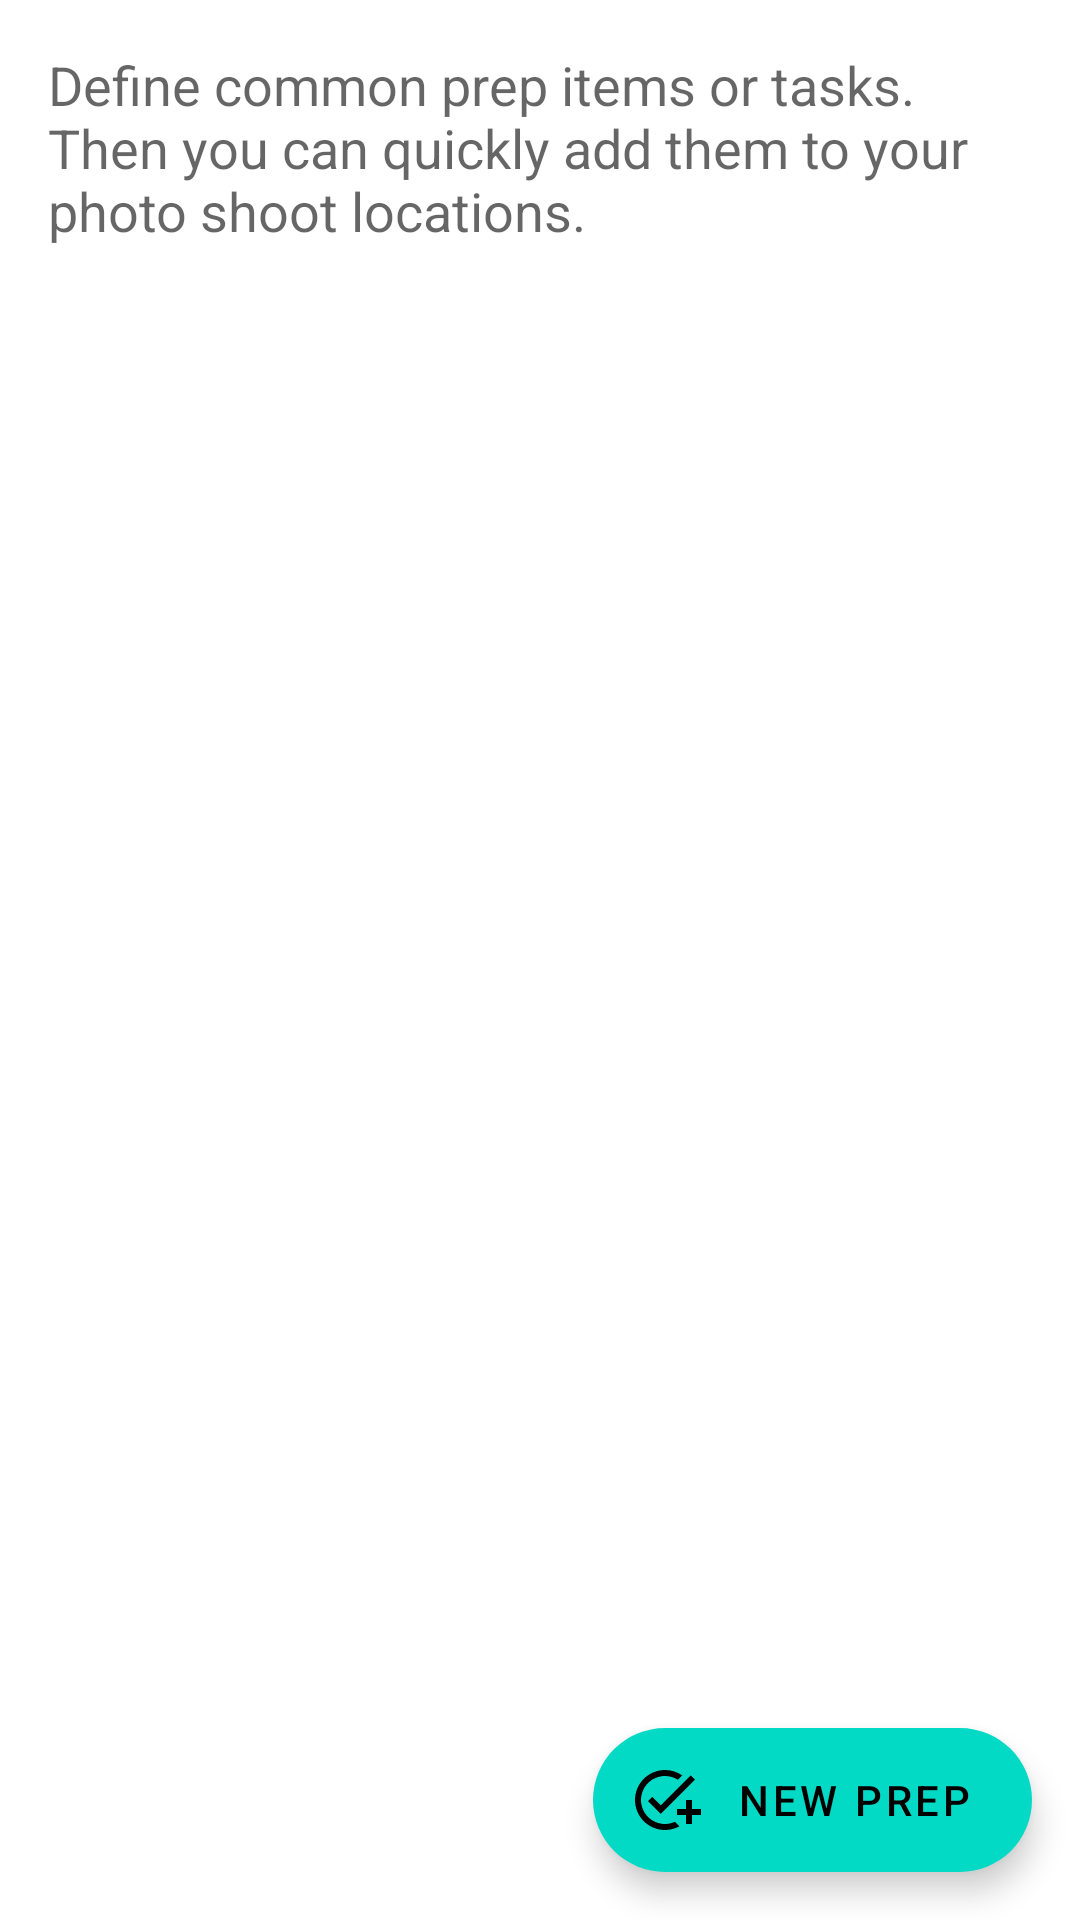

The Android layout XML behind this screen, and the referenced resources:
<!-- AndroidManifest.xml: application theme Theme.PhotoPrep -->
<!-- res/layout/fragment_common_prep_library.xml -->
<?xml version="1.0" encoding="utf-8"?>
<layout xmlns:android="http://schemas.android.com/apk/res/android"
    xmlns:app="http://schemas.android.com/apk/res-auto"
    xmlns:tools="http://schemas.android.com/tools"
    tools:context=".ui.commonPrepLibrary.CommonPrepLibraryFragment">

    <data>

        <variable
            name="viewModel"
            type="com.example.photoprep.ui.commonPrepLibrary.CommonPrepViewModel" />

    </data>

    <androidx.constraintlayout.widget.ConstraintLayout
        android:layout_width="match_parent"
        android:layout_height="match_parent">

        <com.google.android.material.floatingactionbutton.ExtendedFloatingActionButton
            android:id="@+id/addCommonPrepFAB"
            android:layout_width="wrap_content"
            android:layout_height="wrap_content"
            android:layout_gravity="bottom|end"
            android:layout_marginEnd="@dimen/fab_margin"
            android:layout_marginBottom="@dimen/fab_margin"
            android:text="@string/new_prep_fab_text"
            app:icon="@drawable/ic_baseline_add_task_24"
            app:layout_constraintBottom_toBottomOf="parent"
            app:layout_constraintEnd_toEndOf="parent" />

        <TextView
            android:id="@+id/libraryOverviewText"
            android:layout_width="0dp"
            android:layout_height="wrap_content"
            android:layout_marginStart="@dimen/large_margin"
            android:layout_marginTop="@dimen/instructions_margin_top"
            android:layout_marginEnd="@dimen/large_margin"
            android:text="@string/common_prep_instructions"
            android:textAppearance="@style/TextAppearance.AppCompat.Medium"
            app:layout_constraintEnd_toEndOf="parent"
            app:layout_constraintStart_toStartOf="parent"
            app:layout_constraintTop_toTopOf="parent" />

        <androidx.recyclerview.widget.RecyclerView
            android:id="@+id/prepRecycler"
            android:layout_width="match_parent"
            android:layout_height="0dp"
            android:layout_marginTop="@dimen/normal_margin"
            app:commonPrepListData="@{viewModel.commonPrep}"
            app:layoutManager="androidx.recyclerview.widget.GridLayoutManager"
            app:layout_constraintBottom_toBottomOf="parent"
            app:layout_constraintEnd_toEndOf="parent"
            app:layout_constraintStart_toStartOf="parent"
            app:layout_constraintTop_toBottomOf="@+id/libraryOverviewText"
            app:spanCount="@integer/number_of_prep_columns"
            tools:itemCount="@integer/sample_number_rows"
            tools:listitem="@layout/common_prep_list_item" />
    </androidx.constraintlayout.widget.ConstraintLayout>
</layout>
<!-- res/layout/common_prep_list_item.xml (included above) -->
<?xml version="1.0" encoding="utf-8"?>
<layout xmlns:android="http://schemas.android.com/apk/res/android"
    xmlns:app="http://schemas.android.com/apk/res-auto"
    xmlns:tools="http://schemas.android.com/tools">

    <data>

        <variable
            name="prep"
            type="com.example.photoprep.CommonPrep" />
    </data>

    <androidx.cardview.widget.CardView
        android:id="@+id/prepCard"
        android:layout_width="match_parent"
        android:layout_height="wrap_content"
        android:layout_marginStart="@dimen/normal_margin"
        android:layout_marginTop="@dimen/half_normal_margin"
        android:layout_marginEnd="@dimen/normal_margin"
        android:layout_marginBottom="@dimen/half_normal_margin"
        android:foreground="?android:attr/selectableItemBackgroundBorderless"
        android:padding="@dimen/large_padding"
        app:cardElevation="@dimen/normal_elevation"
        app:contentPadding="@dimen/half_small_padding">

        <androidx.constraintlayout.widget.ConstraintLayout
            android:layout_width="match_parent"
            android:layout_height="match_parent">

            <TextView
                android:id="@+id/prepTitleText"
                android:layout_width="0dp"
                android:layout_height="wrap_content"
                android:layout_marginStart="@dimen/normal_margin"
                android:layout_marginTop="@dimen/large_margin"
                android:layout_marginBottom="@dimen/large_margin"
                android:text="@={prep.prepName}"
                android:textAppearance="@style/TextAppearance.AppCompat.Medium"
                app:layout_constraintBottom_toBottomOf="parent"
                app:layout_constraintEnd_toStartOf="@id/conditionScroll"
                app:layout_constraintStart_toStartOf="parent"
                app:layout_constraintTop_toTopOf="parent"
                tools:text="@string/sample_prep_title" />

            <HorizontalScrollView
                android:id="@+id/conditionScroll"
                shouldBeVisible="@{prep.conditions.size()}"
                android:layout_width="0dp"
                android:layout_height="wrap_content"
                app:layout_constraintBottom_toBottomOf="parent"
                app:layout_constraintEnd_toEndOf="parent"
                app:layout_constraintStart_toEndOf="@+id/prepTitleText"
                app:layout_constraintTop_toTopOf="parent">

                <com.google.android.material.chip.ChipGroup
                    android:id="@+id/conditionChipGroup"
                    prepConditions="@{prep.conditions}"
                    android:layout_width="wrap_content"
                    android:layout_height="wrap_content"
                    app:singleLine="true" />
            </HorizontalScrollView>
        </androidx.constraintlayout.widget.ConstraintLayout>
    </androidx.cardview.widget.CardView>
</layout>
<!-- resources referenced by this layout -->
<resources>
  <dimen name="fab_margin">16dp</dimen>
  <dimen name="half_normal_margin">4dp</dimen>
  <dimen name="half_small_padding">2dp</dimen>
  <dimen name="instructions_margin_top">16dp</dimen>
  <dimen name="large_margin">16dp</dimen>
  <dimen name="large_padding">16dp</dimen>
  <dimen name="normal_elevation">3dp</dimen>
  <dimen name="normal_margin">8dp</dimen>
  <!-- drawable ic_baseline_add_task_24 (drawable) -->
  <vector xmlns:android="http://schemas.android.com/apk/res/android"
      android:width="24dp"
      android:height="24dp"
      android:tint="?attr/colorControlNormal"
      android:viewportWidth="24"
      android:viewportHeight="24">
      <path
          android:fillColor="?attr/colorOnPrimary"
          android:pathData="M22,5.18L10.59,16.6l-4.24,-4.24l1.41,-1.41l2.83,2.83l10,-10L22,5.18zM12,20c-4.41,0 -8,-3.59 -8,-8s3.59,-8 8,-8c1.57,0 3.04,0.46 4.28,1.25l1.45,-1.45C16.1,2.67 14.13,2 12,2C6.48,2 2,6.48 2,12s4.48,10 10,10c1.73,0 3.36,-0.44 4.78,-1.22l-1.5,-1.5C14.28,19.74 13.17,20 12,20zM19,15h-3v2h3v3h2v-3h3v-2h-3v-3h-2V15z" />
  </vector>
  <integer name="number_of_prep_columns">1</integer>
  <integer name="sample_number_rows">10</integer>
  <string name="common_prep_instructions">Define common prep items or tasks. Then you can quickly add them to your photo shoot locations.</string>
  <string name="new_prep_fab_text">New Prep</string>
  <string name="sample_prep_title">Umbrella</string>
  <style name="Theme.PhotoPrep" parent="Theme.MaterialComponents.Light.DarkActionBar">
          
          <item name="colorPrimary">@color/purple_500</item>
          <item name="colorPrimaryVariant">@color/purple_700</item>
          <item name="colorOnPrimary">@color/white</item>
          
          <item name="colorSecondary">@color/teal_200</item>
          <item name="colorSecondaryVariant">@color/teal_700</item>
          <item name="colorOnSecondary">@color/black</item>
          
          <item name="android:statusBarColor" tools:targetApi="l">?attr/colorPrimaryVariant</item>
          
          <item name="bottomSheetDialogTheme">@style/AppBottomSheetDialogTheme</item>
          <item name="Widget.MyApp.Chip.Choice">@style/Widget.MyApp.Chip.Choice</item>
      </style>
  <color name="purple_500">#FF6200EE</color>
  <color name="purple_700">#FF3700B3</color>
  <color name="white">#FFFFFFFF</color>
  <color name="teal_200">#FF03DAC5</color>
  <color name="teal_700">#FF018786</color>
  <color name="black">#FF000000</color>
  <style name="AppBottomSheetDialogTheme" parent="Theme.Design.Light.BottomSheetDialog">
          <item name="bottomSheetStyle">@style/AppModalStyle</item>
      </style>
  <style name="Widget.MyApp.Chip.Choice" parent="Widget.MaterialComponents.Chip.Choice">
          <item name="materialThemeOverlay">@style/ThemeOverlay.MyApp.Chip.Choice</item>
          <item name="iconStartPadding">@dimen/icon_padding</item>
          <item name="chipIconTint">?attr/colorControlNormal</item>
      </style>
  <style name="AppModalStyle" parent="Widget.Design.BottomSheet.Modal">
          <item name="android:background">@drawable/top_rounded_background</item>
          <item name="chipBackgroundColor">@color/teal_200</item>
      </style>
  <style name="ThemeOverlay.MyApp.Chip.Choice" parent="">
          <item name="elevationOverlayEnabled">false</item>
      </style>
  <dimen name="icon_padding">6dp</dimen>
  <!-- drawable top_rounded_background (drawable) -->
  <?xml version="1.0" encoding="utf-8"?>
  <shape xmlns:android="http://schemas.android.com/apk/res/android">
      <solid android:color="@color/purple_500" />
      <corners
          android:topLeftRadius="@dimen/large_rounded_radius"
          android:topRightRadius="@dimen/large_rounded_radius" />
  </shape>
  <dimen name="large_rounded_radius">20dp</dimen>
</resources>
